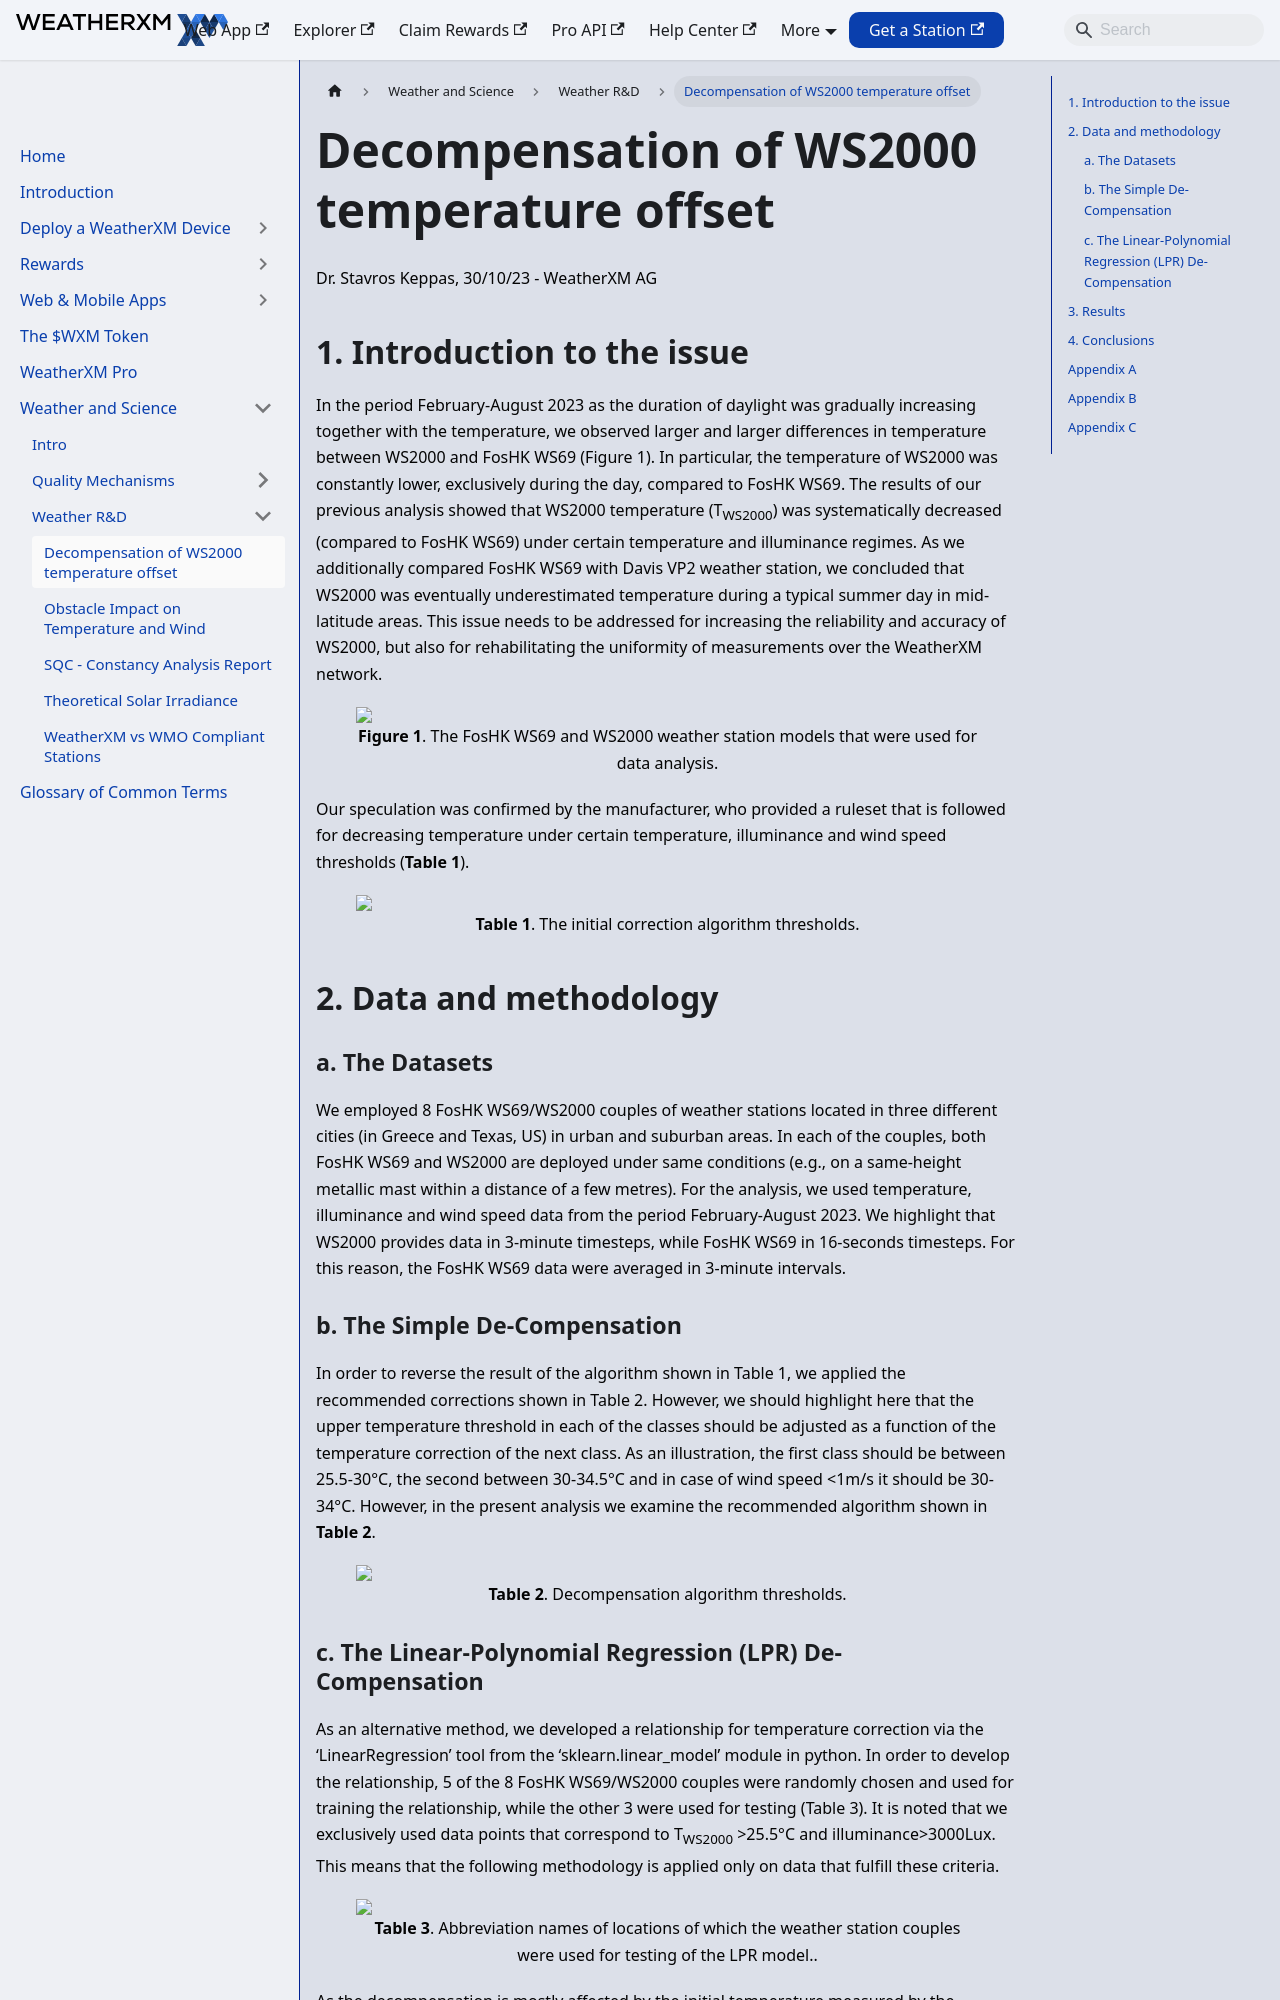

repository: WeatherXM/docs · page: weather-and-science/decompensating-ws2000-temperature-offset.html · generator: docusaurus

# Decompensation of WS2000 temperature offset

Canonical: https://docs.weatherxm.com/weather-and-science/decompensating-ws2000-temperature-offset

Dr. Stavros Keppas, 30/10/23 - WeatherXM AG 

## 1. Introduction to the issue 
In the period February-August 2023 as the duration of daylight was gradually increasing together with the temperature, we observed larger and larger differences in temperature between WS2000 and FosHK WS69 (Figure 1). In particular, the temperature of WS2000 was constantly lower, exclusively during the day, compared to FosHK WS69. The results of our previous analysis showed that WS2000 temperature (T<sub>WS2000</sub>) was systematically decreased (compared to FosHK WS69) under certain temperature and illuminance regimes. As we additionally compared FosHK WS69 with Davis VP2 weather station, we concluded that WS2000 was eventually underestimated temperature during a typical summer day in mid-latitude areas. This issue needs to be addressed for increasing the reliability and accuracy of WS2000, but also for rehabilitating the uniformity of measurements over the WeatherXM network.
 

  
  
    **Figure 1**. The FosHK WS69 and WS2000 weather station models that were used for data analysis.
  

Our speculation was confirmed by the manufacturer, who provided a ruleset that is followed for decreasing temperature under certain temperature, illuminance and wind speed thresholds (**Table 1**).

  
  
    **Table 1**. The initial correction algorithm thresholds.
  

## 2. Data and methodology
### a. The Datasets
We employed 8 FosHK WS69/WS2000 couples of weather stations located in three different cities (in Greece and Texas, US) in urban and suburban areas. In each of the couples, both FosHK WS69 and WS2000 are deployed under same conditions (e.g., on a same-height metallic mast within a distance of a few metres). For the analysis, we used temperature, illuminance and wind speed data from the period February-August 2023. We highlight that
WS2000 provides data in 3-minute timesteps, while FosHK WS69 in 16-seconds timesteps. For this reason, the FosHK WS69 data were averaged in 3-minute intervals.

### b. The Simple De-Compensation
In order to reverse the result of the algorithm shown in Table 1, we applied the recommended corrections shown in Table 2. However, we should highlight here that the upper temperature threshold in each of the classes should be adjusted as a function of the temperature correction of the next class. As an illustration, the first class should be between 25.5-30°C, the second between 30-34.5°C and in case of wind speed &lt;1m/s it should be 30-34°C. However, in the present analysis we examine the recommended algorithm shown in **Table 2**.

  
  
    **Table 2**. Decompensation algorithm thresholds.
